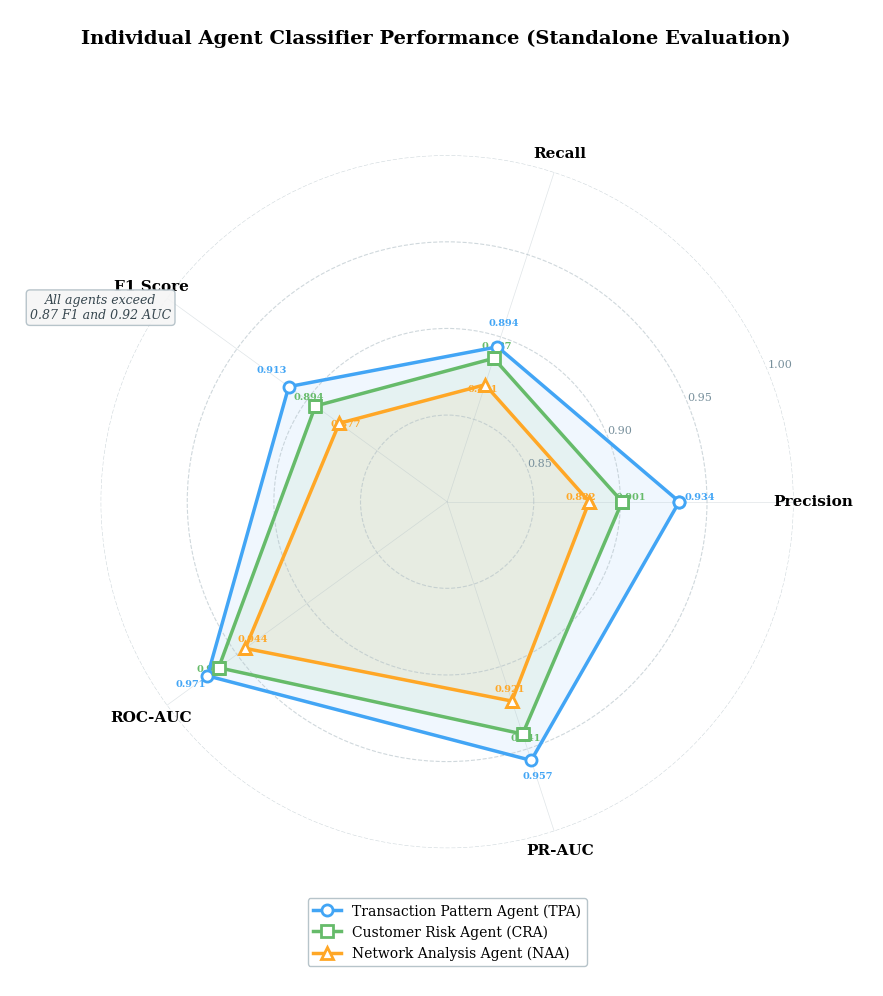

Reproduce this figure in Python. (Note: this script raises an exception after producing the figure.)
"""
Figure Q: Individual Agent Performance Radar Chart
Replaces Table 5.1 — shows TPA, CRA, NAA across 5 metrics.
Real data from agent training notebooks.
For: Chapter 5, Section 5.2.1 (Individual Agent Performance)
"""

import matplotlib.pyplot as plt
import numpy as np

plt.rcParams.update({
    'font.family': 'serif',
    'font.size': 10,
    'figure.dpi': 300,
    'savefig.dpi': 300,
    'savefig.bbox': 'tight',
    'savefig.pad_inches': 0.3,
})

# ── Real metrics from training notebooks ──────────────────────────────
categories = ['Precision', 'Recall', 'F1 Score', 'ROC-AUC', 'PR-AUC']
n = len(categories)

# Agent metrics (from Ch5 notebook / training evaluation)
tpa = [0.934, 0.894, 0.913, 0.971, 0.957]
cra = [0.901, 0.887, 0.894, 0.963, 0.941]
naa = [0.882, 0.871, 0.877, 0.944, 0.921]

# Close the polygon
tpa += tpa[:1]
cra += cra[:1]
naa += naa[:1]

angles = np.linspace(0, 2 * np.pi, n, endpoint=False).tolist()
angles += angles[:1]

C = {
    'tpa': '#42A5F5',
    'cra': '#66BB6A',
    'naa': '#FFA726',
}

fig, ax = plt.subplots(figsize=(9, 9), subplot_kw=dict(polar=True))

# Draw agents
for values, color, label, marker in [
    (tpa, C['tpa'], 'Transaction Pattern Agent (TPA)', 'o'),
    (cra, C['cra'], 'Customer Risk Agent (CRA)', 's'),
    (naa, C['naa'], 'Network Analysis Agent (NAA)', '^'),
]:
    ax.plot(angles, values, 'o-', color=color, lw=2.5, markersize=8,
            markerfacecolor='white', markeredgewidth=2, marker=marker,
            label=label, zorder=5)
    ax.fill(angles, values, alpha=0.08, color=color)

# ── Styling ───────────────────────────────────────────────────────────
ax.set_xticks(angles[:-1])
ax.set_xticklabels(categories, fontsize=11, fontweight='bold')

# Radial limits — start from 0.80 to emphasize differences
ax.set_ylim(0.80, 1.0)
ax.set_yticks([0.85, 0.90, 0.95, 1.0])
ax.set_yticklabels(['0.85', '0.90', '0.95', '1.00'], fontsize=8, color='#78909C')

# Grid
ax.yaxis.grid(True, color='#B0BEC5', ls='--', lw=0.8, alpha=0.6)
ax.xaxis.grid(True, color='#B0BEC5', ls='-', lw=0.5, alpha=0.4)
ax.spines['polar'].set_visible(False)

# Legend
ax.legend(loc='lower center', bbox_to_anchor=(0.5, -0.18),
          fontsize=10, ncol=1, framealpha=0.9, edgecolor='#B0BEC5')

# ── Value annotations ─────────────────────────────────────────────────
for i, angle in enumerate(angles[:-1]):
    for values, color, offset in [
        (tpa, C['tpa'], 0.012),
        (cra, C['cra'], 0.005),
        (naa, C['naa'], -0.005),
    ]:
        ax.annotate(f'{values[i]:.3f}',
                    xy=(angle, values[i]),
                    xytext=(angle, values[i] + offset),
                    fontsize=7, color=color, fontweight='bold',
                    ha='center', va='bottom', clip_on=False)

# ── Title ──────────────────────────────────────────────────────────────
fig.suptitle('Individual Agent Classifier Performance (Standalone Evaluation)',
             fontsize=14, fontweight='bold', y=1.02)

# Subtitle with context
ax.text(0, 0.78, 'All agents exceed\n0.87 F1 and 0.92 AUC',
        ha='center', va='center', fontsize=9, color='#37474F',
        style='italic', transform=ax.transAxes,
        bbox=dict(boxstyle='round,pad=0.3', facecolor='#F5F5F5',
                  edgecolor='#B0BEC5', alpha=0.9))

output_path = '/Users/ismaildogan/IdeaProjects/multi-agents-in-fintech-regulatory-compliance/simulation_tests/reports/charts/figQ_agent_radar.png'
plt.savefig(output_path)
plt.close()
print(f"Saved: {output_path}")
